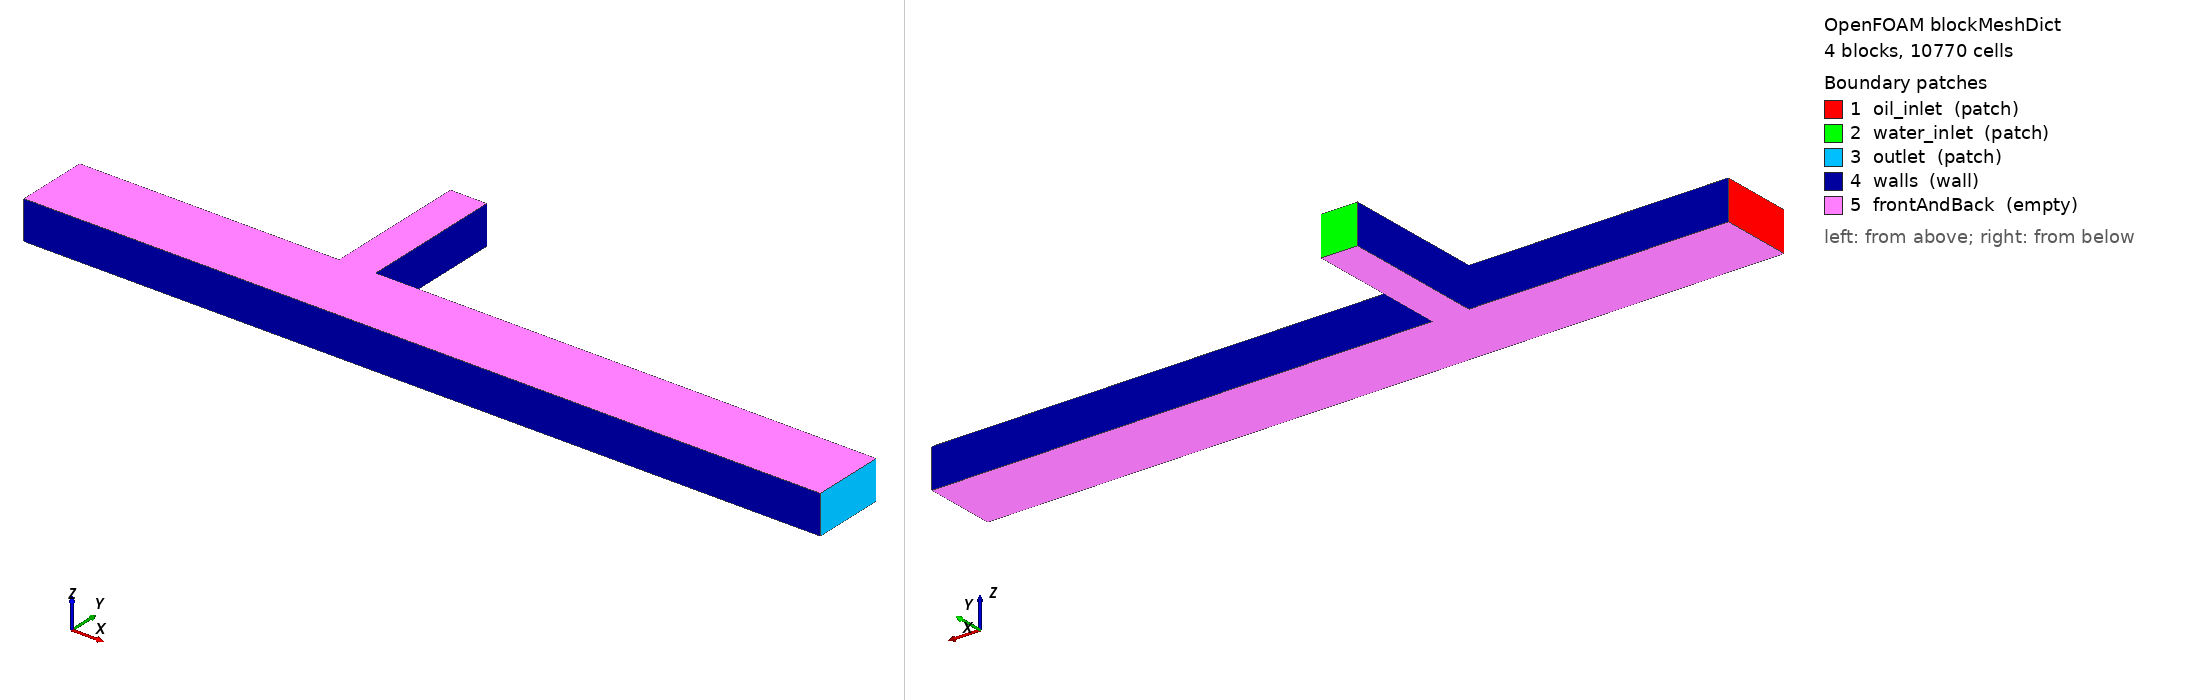

OpenFOAM case: the mesh blockMesh builds from blockMeshDict, 4 block(s), 10770 cells. Boundary patches (legend numbers): 1 oil_inlet (patch), 2 water_inlet (patch), 3 outlet (patch), 4 walls (wall), 5 frontAndBack (empty). Left view from above one corner, right view from below the opposite corner. Boundary conditions: 3 field file(s) under 0/; 5 of 5 drawn patches have an entry in a shipped field file.

=== system/blockMeshDict ===
/*--------------------------------*- C++ -*----------------------------------*\
| =========                 |                                                 |
| \\      /  F ield         | OpenFOAM: The Open Source CFD Toolbox           |
|  \\    /   O peration     | Version:  11                                    |
|   \\  /    A nd           | Website:  www.openfoam.org                      |
|    \\/     M anipulation  |                                                 |
\*---------------------------------------------------------------------------*/
FoamFile
{
    version     2.0;
    format      ascii;
    class       dictionary;
    object      blockMeshDict;
}
// * * * * * * * * * * * * * * * * * * * * * * * * * * * * * * * * * * * * * //

// T-Junction with 4 CONNECTED blocks
// Added junction block to connect all regions

scale 1;

vertices
(
    // y=0 row (bottom)
    (0          0         0)         // 0
    (0.0005375  0         0)         // 1
    (0.0006125  0         0)         // 2
    (0.00165    0         0)         // 3
    
    // y=0.00015 row (top of main channel)
    (0          0.00015   0)         // 4
    (0.0005375  0.00015   0)         // 5
    (0.0006125  0.00015   0)         // 6
    (0.00165    0.00015   0)         // 7
    
    // y=0.00045 row (top of water inlet)
    (0.0005375  0.00045   0)         // 8
    (0.0006125  0.00045   0)         // 9
    
    // Back plane z=0.00008
    (0          0         0.00008)   // 10
    (0.0005375  0         0.00008)   // 11
    (0.0006125  0         0.00008)   // 12
    (0.00165    0         0.00008)   // 13
    
    (0          0.00015   0.00008)   // 14
    (0.0005375  0.00015   0.00008)   // 15
    (0.0006125  0.00015   0.00008)   // 16
    (0.00165    0.00015   0.00008)   // 17
    
    (0.0005375  0.00045   0.00008)   // 18
    (0.0006125  0.00045   0.00008)   // 19
);

blocks
(
    // Block 0: Left main channel (oil inlet to junction)
    hex (0 1 5 4 10 11 15 14) (107 30 1) simpleGrading (1 1 1)
    
    // Block 1: Junction block (connects everything!)
    // This fills the gap at y < 0.00015 between blocks 0 and 2
    hex (1 2 6 5 11 12 16 15) (15 30 1) simpleGrading (1 1 1)
    
    // Block 2: Right main channel (junction to outlet)
    hex (2 3 7 6 12 13 17 16) (207 30 1) simpleGrading (1 1 1)
    
    // Block 3: Water inlet (on top of junction block)
    hex (5 6 9 8 15 16 19 18) (15 60 1) simpleGrading (1 1 1)
);

edges
(
);

boundary
(
    oil_inlet
    {
        type patch;
        faces
        (
            (0 10 14 4)
        );
    }
    
    water_inlet
    {
        type patch;
        faces
        (
            (8 9 19 18)
        );
    }
    
    outlet
    {
        type patch;
        faces
        (
            (3 7 17 13)
        );
    }
    
    walls
    {
        type wall;
        faces
        (
            // Bottom wall (y=0)
            (0 1 11 10)
            (1 2 12 11)
            (2 3 13 12)
            
            // Top wall (y=0.00015, left and right of water inlet)
            (4 14 15 5)
            (6 16 17 7)
            
            // Water inlet side walls
            (5 15 18 8)
            (9 19 16 6)
        );
    }
    
    frontAndBack
    {
        type empty;
        faces
        (
            // Front (z=0)
            (0 4 5 1)
            (1 5 6 2)
            (2 6 7 3)
            (5 8 9 6)
            
            // Back (z=0.00008)
            (10 11 15 14)
            (11 12 16 15)
            (12 13 17 16)
            (15 16 19 18)
        );
    }
);

mergePatchPairs
(
);

// ************************************************************************* //


=== system/controlDict ===
/*--------------------------------*- C++ -*----------------------------------*\
| =========                 |                                                 |
| \\      /  F ield         | OpenFOAM: The Open Source CFD Toolbox           |
|  \\    /   O peration     | Version:  11                                    |
|   \\  /    A nd           | Website:  www.openfoam.org                      |
|    \\/     M anipulation  |                                                 |
\*---------------------------------------------------------------------------*/
FoamFile
{
    version     2.0;
    format      ascii;
    class       dictionary;
    object      controlDict;
}
// * * * * * * * * * * * * * * * * * * * * * * * * * * * * * * * * * * * * * //

application     foamRun;

solver          incompressibleVoF;

startFrom       startTime;

startTime       0;

stopAt          endTime;

endTime         0.05;

deltaT          1e-7;

writeControl    adjustableRunTime;

writeInterval   0.001;

purgeWrite      0;

writeFormat     ascii;

writePrecision  8;

writeCompression off;

timeFormat      general;

timePrecision   8;

runTimeModifiable yes;

adjustTimeStep  yes;

maxCo           0.5;

maxAlphaCo      0.5;

maxDeltaT       1e-5;

// No function objects for now - simpler run
functions
{
}

// ************************************************************************* //


=== 0/U ===
/*--------------------------------*- C++ -*----------------------------------*\
| =========                 |                                                 |
| \\      /  F ield         | OpenFOAM: The Open Source CFD Toolbox           |
|  \\    /   O peration     | Version:  v2306                                 |
|   \\  /    A nd           | Website:  www.openfoam.com                      |
|    \\/     M anipulation  |                                                 |
\*---------------------------------------------------------------------------*/
FoamFile
{
    version     2.0;
    format      ascii;
    class       volVectorField;
    object      U;
}
// * * * * * * * * * * * * * * * * * * * * * * * * * * * * * * * * * * * * * //

dimensions      [0 1 -1 0 0 0 0];

internalField   uniform (0 0 0);

boundaryField
{
    oil_inlet
    {
        // Velocity is calculated from pressure gradient
        // For pressure-driven flow with totalPressure BC
        type            pressureInletOutletVelocity;
        value           uniform (0 0 0);
    }

    water_inlet
    {
        // Velocity is calculated from pressure gradient
        type            pressureInletOutletVelocity;
        value           uniform (0 0 0);
    }

    outlet
    {
        // Allow flow to exit naturally
        type            pressureInletOutletVelocity;
        value           uniform (0 0 0);
    }

    walls
    {
        // No-slip condition at solid walls
        type            noSlip;
    }

    frontAndBack
    {
        // 2D simulation - empty boundary
        type            empty;
    }
}

// ************************************************************************* //


=== 0/alpha.water ===
/*--------------------------------*- C++ -*----------------------------------*\
| =========                 |                                                 |
| \\      /  F ield         | OpenFOAM: The Open Source CFD Toolbox           |
|  \\    /   O peration     | Version:  11                                    |
|   \\  /    A nd           | Website:  www.openfoam.org                      |
|    \\/     M anipulation  |                                                 |
\*---------------------------------------------------------------------------*/
FoamFile
{
    version     2.0;
    format      ascii;
    class       volScalarField;
    object      alpha.water;
}
// * * * * * * * * * * * * * * * * * * * * * * * * * * * * * * * * * * * * * //

dimensions      [0 0 0 0 0 0 0];

internalField   uniform 0;

boundaryField
{
    oil_inlet
    {
        type            fixedValue;
        value           uniform 0;
    }

    water_inlet
    {
        type            fixedValue;
        value           uniform 1;
    }

    outlet
    {
        type            inletOutlet;
        inletValue      uniform 0;
        value           uniform 0;
    }

    walls
    {
        // OpenFOAM 11 uses 'contactAngle' instead of 'constantAlphaContactAngle'
        type            contactAngle;
        theta0          120;
        limit           gradient;
        value           uniform 0;
    }

    frontAndBack
    {
        type            empty;
    }
    
    defaultFaces
    {
        type            empty;
    }
}

// ************************************************************************* //


=== 0/p_rgh ===
/*--------------------------------*- C++ -*----------------------------------*\
| =========                 |                                                 |
| \\      /  F ield         | OpenFOAM: The Open Source CFD Toolbox           |
|  \\    /   O peration     | Version:  v2306                                 |
|   \\  /    A nd           | Website:  www.openfoam.com                      |
|    \\/     M anipulation  |                                                 |
\*---------------------------------------------------------------------------*/
FoamFile
{
    version     2.0;
    format      ascii;
    class       volScalarField;
    object      p_rgh;
}
// * * * * * * * * * * * * * * * * * * * * * * * * * * * * * * * * * * * * * //

// p_rgh = p - rho*g*h (pressure minus hydrostatic component)
// For microfluidic scales, hydrostatic pressure is negligible
// so p_rgh ≈ p

dimensions      [1 -1 -2 0 0 0 0];

internalField   uniform 0;

boundaryField
{
    oil_inlet
    {
        // Continuous phase inlet pressure: 50 kPa gauge
        // totalPressure = p + 0.5*rho*U^2
        // For low velocities, this ≈ static pressure
        type            totalPressure;
        p0              uniform 50000;      // 50 kPa
        value           uniform 50000;
    }

    water_inlet
    {
        // Dispersed phase inlet pressure: 30 kPa gauge
        // Lower pressure than oil to create proper flow ratio
        type            totalPressure;
        p0              uniform 30000;      // 30 kPa
        value           uniform 30000;
    }

    outlet
    {
        // Atmospheric pressure (gauge = 0)
        type            fixedValue;
        value           uniform 0;
    }

    walls
    {
        // Zero-flux for pressure at walls
        type            fixedFluxPressure;
        value           uniform 0;
    }

    frontAndBack
    {
        type            empty;
    }
}

// ************************************************************************* //
